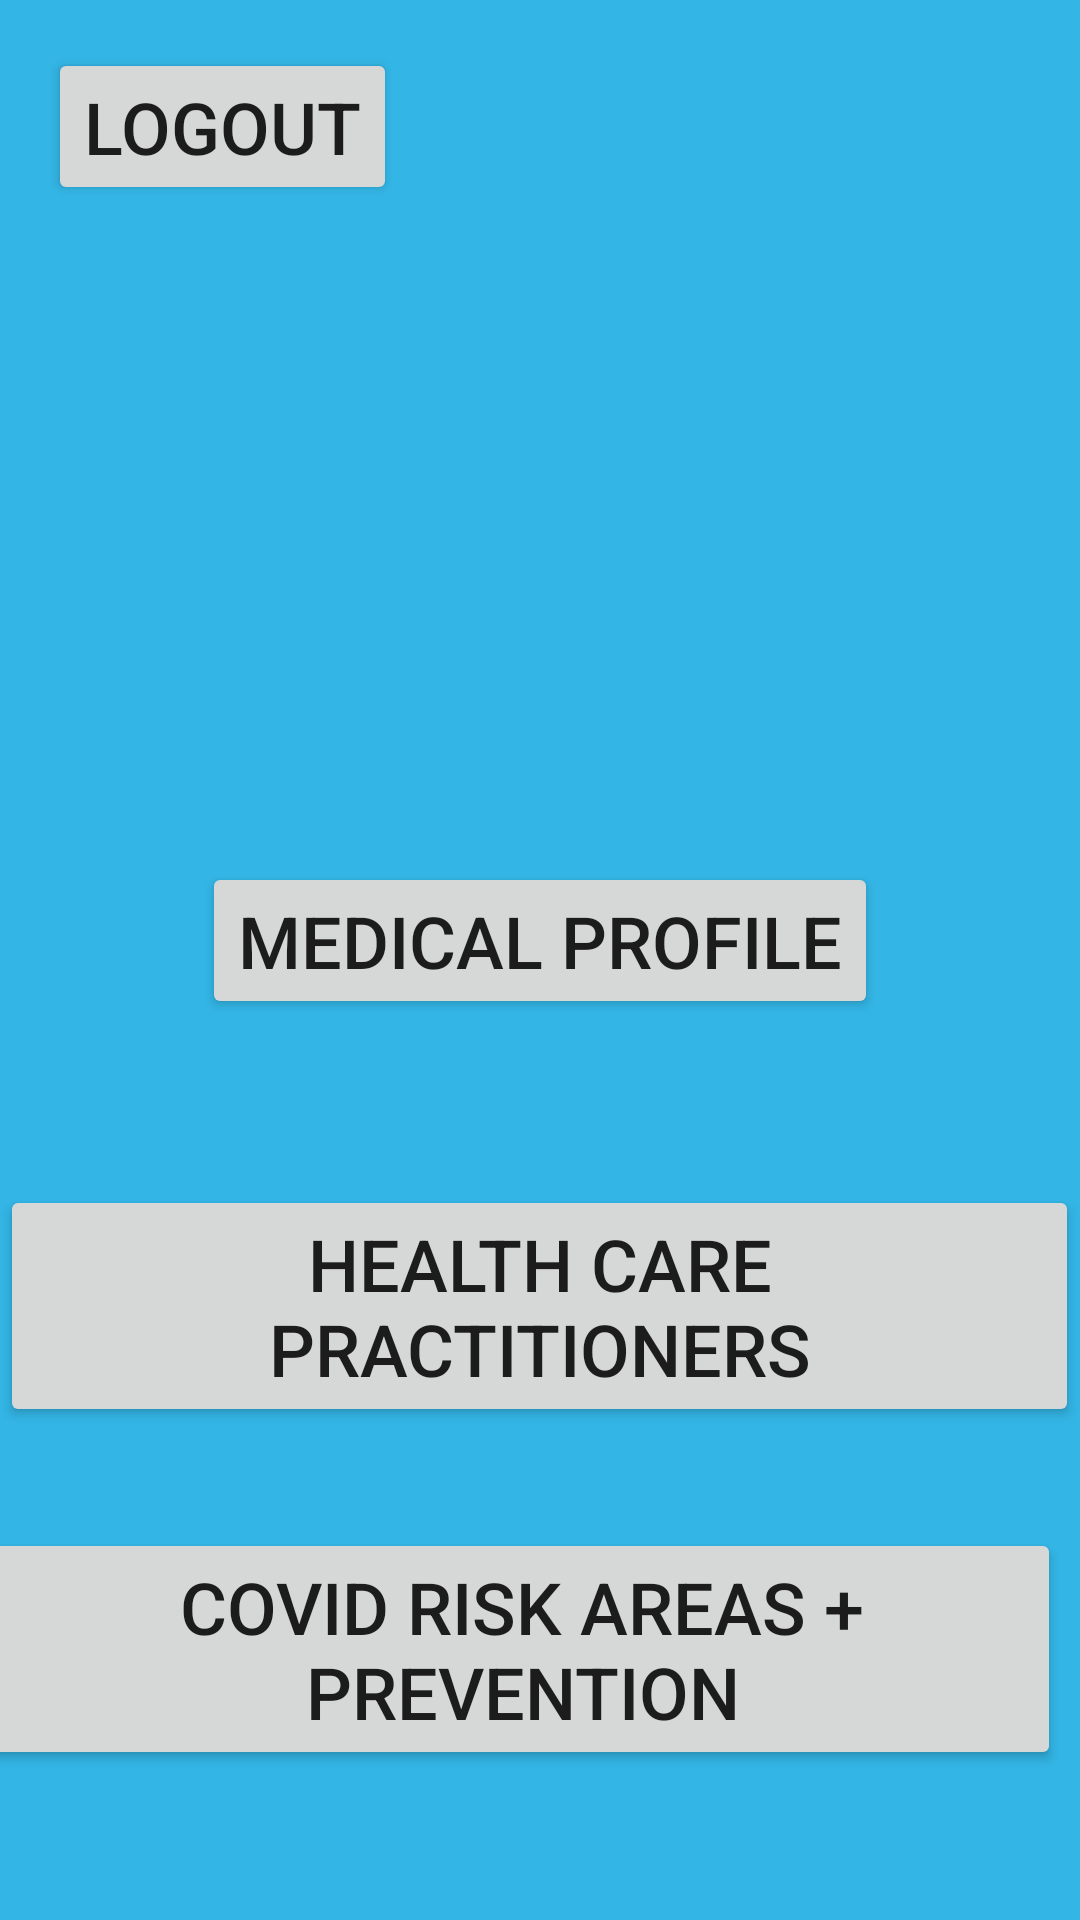

Android layout source for this screen:
<!-- AndroidManifest.xml: application theme Theme.HealthTrack -->
<!-- res/layout/activity_main.xml -->
<?xml version="1.0" encoding="utf-8"?>
<androidx.constraintlayout.widget.ConstraintLayout xmlns:android="http://schemas.android.com/apk/res/android"
    xmlns:app="http://schemas.android.com/apk/res-auto"
    xmlns:tools="http://schemas.android.com/tools"
    android:layout_width="match_parent"
    android:layout_height="match_parent"
    tools:context=".MainActivity">

    <Button
        android:id="@+id/appointmentsBtn"
        android:layout_width="wrap_content"
        android:layout_height="wrap_content"
        android:layout_marginStart="129dp"
        android:layout_marginTop="400dp"
        android:layout_marginEnd="130dp"
        android:layout_marginBottom="250dp"
        android:onClick="onClickAppointments"
        android:text="@string/but0_name"
        app:layout_constraintBottom_toBottomOf="parent"
        app:layout_constraintEnd_toEndOf="parent"
        app:layout_constraintStart_toStartOf="parent"
        app:layout_constraintTop_toTopOf="parent"
        app:rippleColor="#FFFFFF" />

    <Button
        android:id="@+id/practitionerBtn"
        android:layout_width="wrap_content"
        android:layout_height="wrap_content"
        android:layout_marginStart="75dp"
        android:layout_marginTop="12dp"
        android:layout_marginEnd="76dp"
        android:layout_marginBottom="150dp"
        android:onClick="onClickPractitioners"
        android:text="@string/but2_name"
        app:layout_constraintBottom_toBottomOf="parent"
        app:layout_constraintEnd_toEndOf="parent"
        app:layout_constraintStart_toStartOf="parent"
        app:layout_constraintTop_toBottomOf="@+id/appointmentsBtn" />

    <Button
        android:id="@+id/covidBtn"
        android:layout_width="wrap_content"
        android:layout_height="wrap_content"
        android:layout_marginStart="168dp"
        android:layout_marginTop="22dp"
        android:layout_marginEnd="150dp"
        android:layout_marginBottom="50dp"
        android:onClick="onClickCovid"
        android:text="@string/but3_name"
        app:layout_constraintBottom_toBottomOf="parent"
        app:layout_constraintEnd_toEndOf="parent"
        app:layout_constraintHorizontal_bias="0.549"
        app:layout_constraintStart_toStartOf="parent"
        app:layout_constraintTop_toBottomOf="@+id/practitionerBtn"
        app:layout_constraintVertical_bias="1.0" />

    <ImageButton
        android:id="@+id/imageButton2"
        android:layout_width="wrap_content"
        android:layout_height="wrap_content"
        android:layout_marginStart="300dp"
        android:layout_marginBottom="650dp"
        android:background="@android:color/transparent"
        app:layout_constraintBottom_toBottomOf="parent"
        app:layout_constraintEnd_toEndOf="parent"
        app:layout_constraintStart_toStartOf="parent"
        app:layout_constraintTop_toTopOf="parent"
        app:srcCompat="@drawable/ic_baseline_notifications_24" />

    <ImageView
        android:id="@+id/patientImage"
        android:layout_width="wrap_content"
        android:layout_height="wrap_content"
        android:layout_marginStart="141dp"
        android:layout_marginTop="121dp"
        android:layout_marginEnd="142dp"
        android:layout_marginBottom="204dp"
        android:contentDescription="@string/content_desc_0"
        app:layout_constraintBottom_toTopOf="@+id/appointmentsBtn"
        app:layout_constraintEnd_toEndOf="parent"
        app:layout_constraintStart_toStartOf="parent"
        app:layout_constraintTop_toTopOf="parent"
        tools:srcCompat="@tools:sample/avatars" />

    <TextView
        android:id="@+id/nameTxt"
        android:layout_width="wrap_content"
        android:layout_height="wrap_content"
        android:layout_marginStart="176dp"
        android:layout_marginTop="35dp"
        android:layout_marginEnd="177dp"
        android:layout_marginBottom="150dp"
        android:textSize="24sp"
        app:layout_constraintBottom_toTopOf="@+id/appointmentsBtn"
        app:layout_constraintEnd_toEndOf="parent"
        app:layout_constraintStart_toStartOf="parent"
        app:layout_constraintTop_toBottomOf="@+id/patientImage" />

    <Button
        android:id="@+id/profileBtn"
        android:layout_width="wrap_content"
        android:layout_height="wrap_content"
        android:layout_marginStart="159dp"
        android:layout_marginTop="16dp"
        android:layout_marginEnd="159dp"
        android:layout_marginBottom="64dp"
        android:onClick="onClickProfile"
        android:text="@string/but4_name"
        app:layout_constraintBottom_toTopOf="@+id/appointmentsBtn"
        app:layout_constraintEnd_toEndOf="parent"
        app:layout_constraintStart_toStartOf="parent"
        app:layout_constraintTop_toBottomOf="@+id/nameTxt" />

    <Button
        android:id="@+id/logoutbutton"
        android:layout_width="wrap_content"
        android:layout_height="wrap_content"
        android:layout_marginStart="16dp"
        android:layout_marginTop="16dp"
        android:text="Logout"
        app:layout_constraintStart_toStartOf="parent"
        app:layout_constraintTop_toTopOf="parent" />

    <ImageView
        android:id="@+id/imageView9"
        android:layout_width="136dp"
        android:layout_height="113dp"
        android:layout_marginStart="137dp"
        android:layout_marginEnd="138dp"
        android:layout_marginBottom="618dp"
        app:layout_constraintBottom_toBottomOf="parent"
        app:layout_constraintEnd_toEndOf="parent"
        app:layout_constraintStart_toStartOf="parent"
        app:srcCompat="@drawable/logo" />

</androidx.constraintlayout.widget.ConstraintLayout>
<!-- resources referenced by this layout -->
<resources>
  <!-- drawable ic_baseline_notifications_24 (drawable) -->
  <vector android:height="35dp" android:tint="#FFFFFF"
      android:viewportHeight="24" android:viewportWidth="24"
      android:width="35dp" xmlns:android="http://schemas.android.com/apk/res/android">
      <path android:fillColor="@android:color/white" android:pathData="M12,22c1.1,0 2,-0.9 2,-2h-4c0,1.1 0.89,2 2,2zM18,16v-5c0,-3.07 -1.64,-5.64 -4.5,-6.32L13.5,4c0,-0.83 -0.67,-1.5 -1.5,-1.5s-1.5,0.67 -1.5,1.5v0.68C7.63,5.36 6,7.92 6,11v5l-2,2v1h16v-1l-2,-2z"/>
  </vector>
  <!-- drawable logo: png bitmap (drawable, 5346 bytes) -->
  <string name="but0_name">Appointments</string>
  <string name="but2_name">Health Care Practitioners</string>
  <string name="but3_name">COVID Risk Areas + Prevention</string>
  <string name="but4_name">Medical Profile</string>
  <string name="content_desc_0">Profile image</string>
  <style name="Theme.HealthTrack" parent="Theme.MaterialComponents.DayNight.NoActionBar">
          
          
          <item name="colorPrimary">@color/white</item>
          <item name="colorPrimaryVariant">#7F7F7F</item>
          <item name="colorOnPrimary">@color/black</item>
          
          <item name="colorSecondary">@android:color/holo_blue_light</item>
          <item name="colorSecondaryVariant">@android:color/holo_blue_light</item>
          <item name="colorOnSecondary">@color/black</item>
  
          <item name="android:background">@android:color/holo_blue_light</item>
          <item name="android:editTextBackground">@color/white</item>
          <item name="android:textAlignment">center</item>
          <item name="android:textSize">24sp</item>
          <item name="android:textViewStyle">@layout/text_view_style</item>
          <item name="android:editTextStyle">@layout/edit_text_style</item>
          <item name="android:switchStyle">@layout/switch_compat_style</item>
  
          <item name="android:statusBarColor" tools:targetApi="l">?attr/colorPrimaryVariant</item>
      </style>
  <!-- not gathered from this repository: default colours our renderer supplied (Android Studio template values) -->
  <color name="black">#FF000000</color>
  <color name="white">#FFFFFFFF</color>
</resources>
